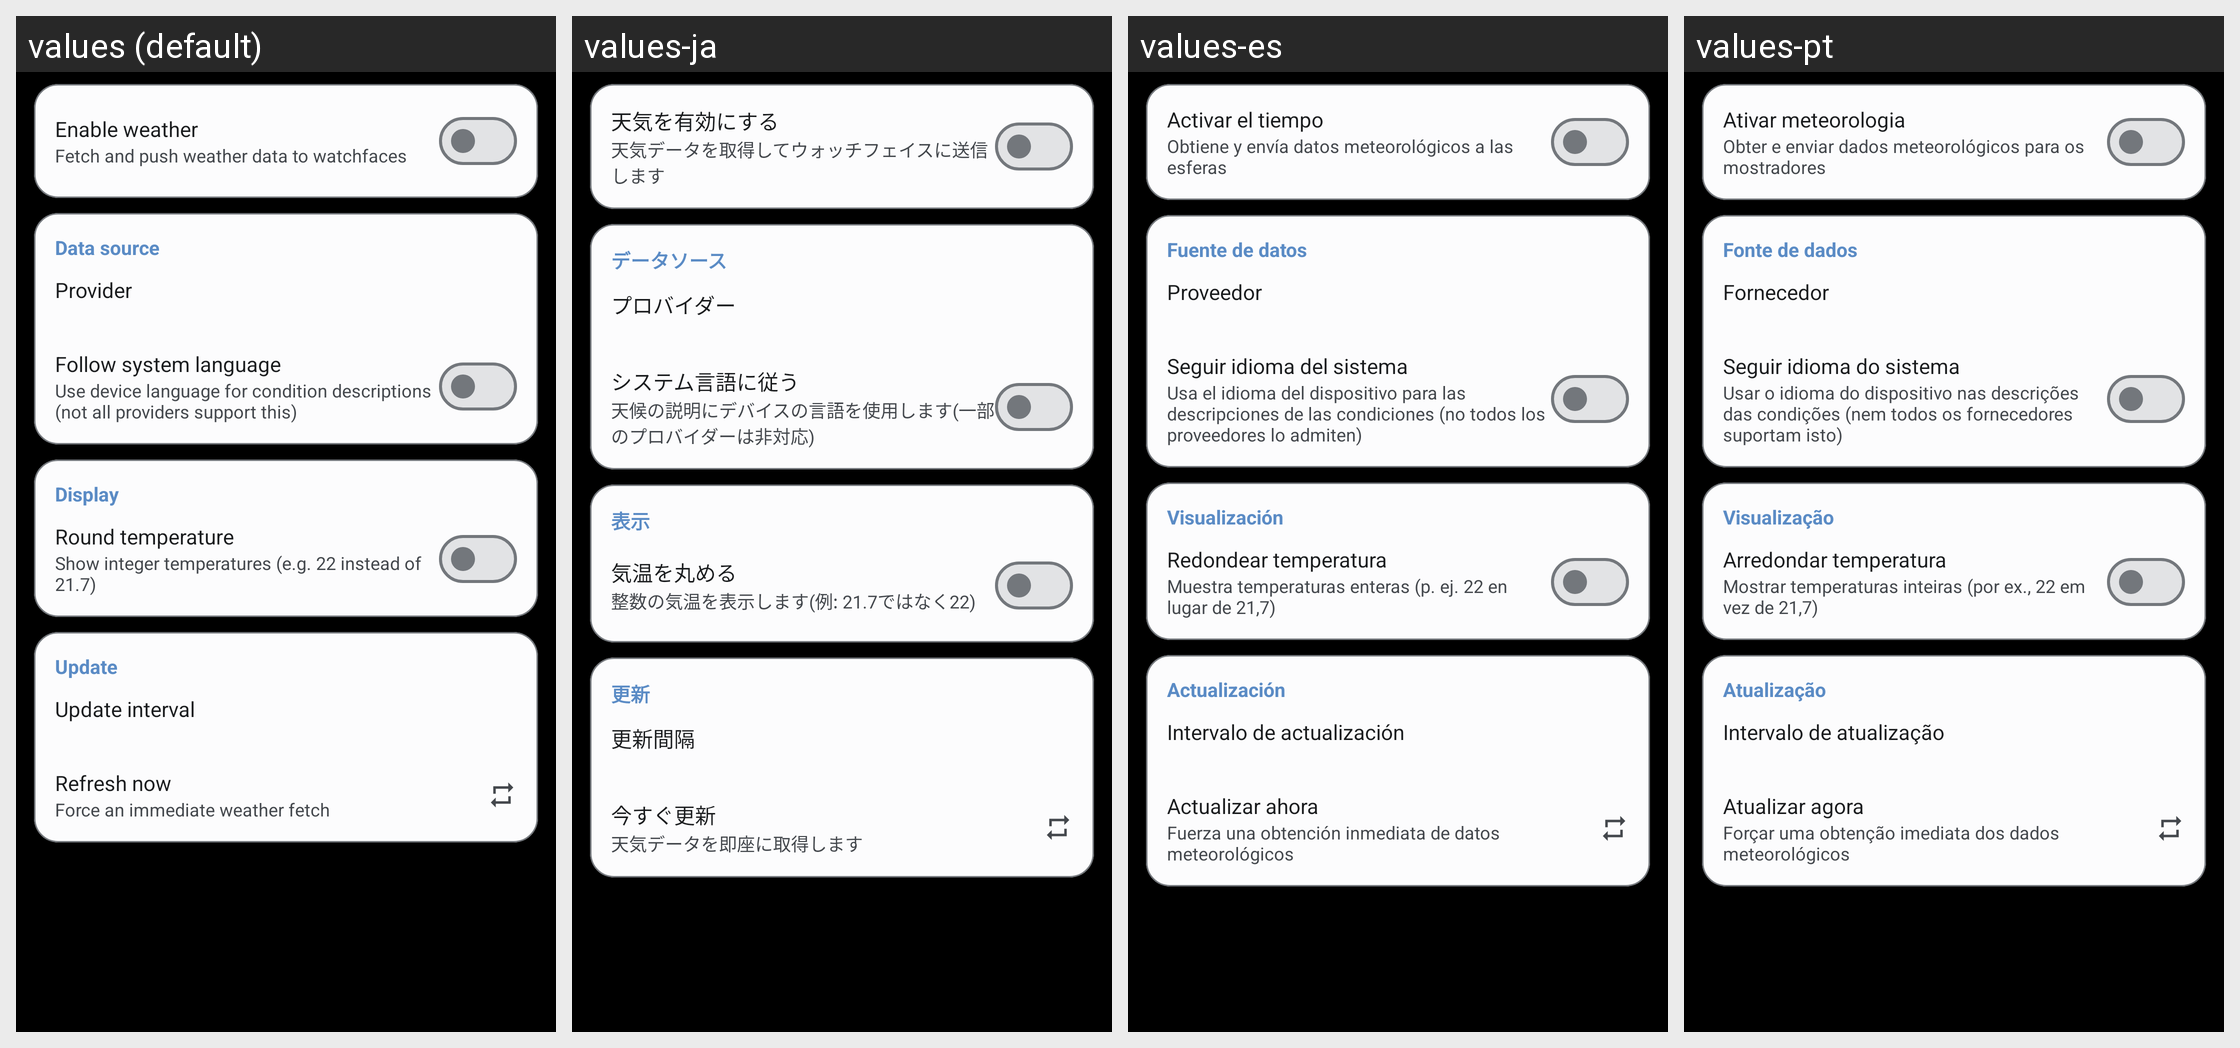

This grid shows one Android layout under several languages. Give, for every string resource on the screen, its name, the default text and each shown locale's text.
Android screen res/layout/fragment_settings_weather.xml rendered under 4 locales, left to right: values (default), values-ja, values-es, values-pt. Device: Nexus 5 (rendered at 1080×1920; each locale shown at half size, 540×960, under a caption strip naming it); theme Theme.CloX.
Other locales in the repository, not shown: values-ko, values-pl, values-pt-rBR.
Strings drawn on this screen, with the default value and each locale's value (text and hints the layout hard-codes, and strings that could not be matched under every locale, appear in the picture but are not listed):

pref_weather_enabled_title
  values: Enable weather
  values-ja: 天気を有効にする
  values-es: Activar el tiempo
  values-pt: Ativar meteorologia

pref_weather_enabled_summary
  values: Fetch and push weather data to watchfaces
  values-ja: 天気データを取得してウォッチフェイスに送信します
  values-es: Obtiene y envía datos meteorológicos a las esferas
  values-pt: Obter e enviar dados meteorológicos para os mostradores

pref_weather_category_source
  values: Data source
  values-ja: データソース
  values-es: Fuente de datos
  values-pt: Fonte de dados

pref_weather_provider_title
  values: Provider
  values-ja: プロバイダー
  values-es: Proveedor
  values-pt: Fornecedor

pref_weather_language_title
  values: Follow system language
  values-ja: システム言語に従う
  values-es: Seguir idioma del sistema
  values-pt: Seguir idioma do sistema

pref_weather_language_summary
  values: Use device language for condition descriptions (not all providers support this)
  values-ja: 天候の説明にデバイスの言語を使用します(一部のプロバイダーは非対応)
  values-es: Usa el idioma del dispositivo para las descripciones de las condiciones (no todos los proveedores lo admiten)
  values-pt: Usar o idioma do dispositivo nas descrições das condições (nem todos os fornecedores suportam isto)

pref_weather_category_display
  values: Display
  values-ja: 表示
  values-es: Visualización
  values-pt: Visualização

pref_weather_round_title
  values: Round temperature
  values-ja: 気温を丸める
  values-es: Redondear temperatura
  values-pt: Arredondar temperatura

pref_weather_round_summary
  values: Show integer temperatures (e.g. 22 instead of 21.7)
  values-ja: 整数の気温を表示します(例: 21.7ではなく22)
  values-es: Muestra temperaturas enteras (p. ej. 22 en lugar de 21,7)
  values-pt: Mostrar temperaturas inteiras (por ex., 22 em vez de 21,7)

pref_weather_category_update
  values: Update
  values-ja: 更新
  values-es: Actualización
  values-pt: Atualização

pref_weather_interval_title
  values: Update interval
  values-ja: 更新間隔
  values-es: Intervalo de actualización
  values-pt: Intervalo de atualização

pref_weather_refresh_title
  values: Refresh now
  values-ja: 今すぐ更新
  values-es: Actualizar ahora
  values-pt: Atualizar agora

pref_weather_refresh_summary
  values: Force an immediate weather fetch
  values-ja: 天気データを即座に取得します
  values-es: Fuerza una obtención inmediata de datos meteorológicos
  values-pt: Forçar uma obtenção imediata dos dados meteorológicos
